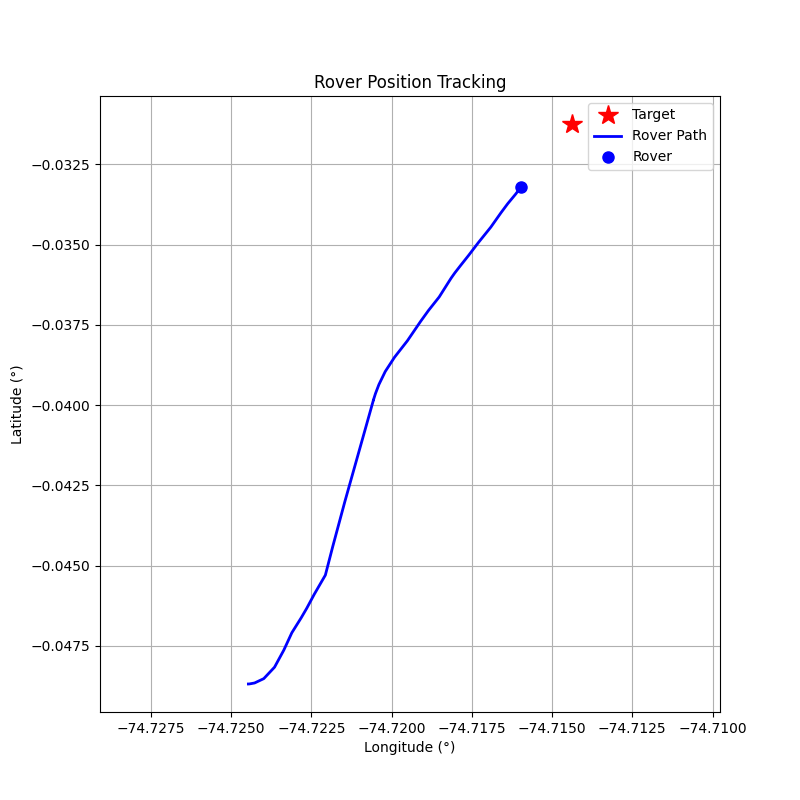

The file beside this chart, header and first rows:
step, timestamp, distance_m, forward_m, right_m, speed_mps, bearing_deg, tool, throttle, steer, brake_strength, duration_s, overridden_by_safety
0, 1774372690, 211, 104.2, -183.4, 0.02, -60.41, drive, 0.2, -1.0, 0, 0.5, False
1, 1774372693, 210.7, 115.3, -176.4, 0.6, -56.84, drive, 0.2, -1.0, 0, 0.5, False
2, 1774372695, 209.7, 149.1, -147.4, 1.12, -44.66, drive, 0.2, -1.0, 0, 0.5, False
3, 1774372698, 207, 188.7, -85.04, 1.59, -24.26, drive, 0.2, -0.5, 0, 0.5, False
4, 1774372701, 202, 201.4, -14.98, 2.13, -4.25, drive, 0.2, -0.2, 0, 0.5, False
5, 1774372703, 195.7, 194.7, 19.16, 2.67, 5.62, drive, 0.2, 0.2, 0, 0.5, False
6, 1774372705, 189.4, 189.3, -7.28, 3.19, -2.2, brake, 0, 0, 15.0, 1.0, True
7, 1774372708, 183.7, 183.4, -10.71, 1.5, -3.34, drive, 0.2, -0.2, 0, 0.5, False
8, 1774372710, 180.1, 180, 5.82, 2.05, 1.85, drive, 0.2, 0.2, 0, 0.5, False
9, 1774372713, 174.9, 174.4, -13.29, 2.6, -4.36, drive, 0.2, -0.4, 0, 0.5, False
10, 1774372715, 167.7, 164.8, 31.11, 3.09, 10.69, brake, 0, 0, 10, 0.5, False
11, 1774372717, 158.4, 153.5, 39.29, 4.79, 14.36, brake, 0, 0, 10, 0.5, False
12, 1774372720, 143.7, 138.5, 38.21, 6.91, 15.42, brake, 0, 0, 20, 0.5, False
13, 1774372722, 129.9, 124.3, 37.82, 4.92, 16.92, brake, 0, 0, 15, 0.5, False
14, 1774372724, 120.5, 114.4, 37.85, 3.18, 18.31, brake, 0, 0, 15.0, 1.0, True
15, 1774372727, 114.5, 108.1, 37.9, 1.47, 19.33, brake, 0, 0, 10, 1.0, False
16, 1774372730, 111.5, 104.8, 37.93, 0.3, 19.89, brake, 0, 0, 30, 1.0, False
17, 1774372732, 110.9, 104.2, 37.93, 0.02, 20.0, brake, 0, 0, 80, 0.5, False
18, 1774372734, 110.9, 104.2, 37.94, 0.0, 20.0, brake, 0, 0, 100, 0.5, False
19, 1774372737, 110.9, 104.2, 37.94, 0.0, 20.0, brake, 0, 0, 100, 0.5, False
20, 1774372739, 110.9, 104.2, 37.95, 0.0, 20.01, brake, 0, 0, 100, 0.5, False
21, 1774372741, 110.9, 104.2, 37.95, 0.0, 20.01, brake, 0, 0, 100, 0.5, False
22, 1774372743, 110.9, 104.2, 37.95, 0.0, 20.01, brake, 0, 0, 100, 0.5, False
23, 1774372746, 110.9, 104.2, 37.96, 0.0, 20.02, drive, 0.2, 0.2, 0, 1.0, False
24, 1774372748, 110.6, 104.3, 36.63, 0.59, 19.35, drive, 0.2, 0.2, 0, 1.0, False
25, 1774372751, 108.8, 104, 31.75, 1.17, 16.97, drive, 0.2, 0.2, 0, 1.0, False
26, 1774372753, 105.7, 103.1, 23.47, 1.74, 12.83, drive, 0.2, 0.2, 0, 1.0, False
27, 1774372755, 101.1, 100.3, 12.1, 2.29, 6.87, drive, 0.2, 0.2, 0, 1.0, False
28, 1774372758, 95.55, 95.53, -2.06, 2.82, -1.23, drive, 0.2, -0.1, 0, 1.0, False
29, 1774372760, 88.75, 88.67, 3.85, 3.35, 2.49, brake, 0, 0, 15.0, 1.0, True
30, 1774372763, 81.06, 80.93, 4.58, 1.64, 3.24, drive, 0.2, 0.2, 0, 1.0, False
31, 1774372765, 76.66, 76.6, -3.06, 2.18, -2.29, drive, 0.2, -0.2, 0, 1.0, False
32, 1774372768, 71.08, 70.89, 5.16, 2.71, 4.16, brake, 0, 0, 20, 1.0, False
33, 1774372771, 65.28, 64.95, 6.58, 0.51, 5.79, drive, 0.1, 0.2, 0, 1.0, False
34, 1774372773, 63.78, 63.61, 4.68, 0.79, 4.2, drive, 0.1, 0.2, 0, 1.0, False
35, 1774372775, 61.73, 61.71, 1.42, 1.08, 1.32, drive, 0.2, 0.1, 0, 1.0, False
36, 1774372778, 58.82, 58.82, -1.03, 1.65, -1.0, drive, 0.2, -0.1, 0, 1.0, False
37, 1774372780, 54.44, 54.42, 1.54, 2.2, 1.63, drive, 0.2, 0.1, 0, 1.0, False
38, 1774372782, 49.22, 49.2, -1.46, 2.74, -1.7, drive, 0.2, -0.1, 0, 1.0, False
39, 1774372784, 42.77, 42.73, 1.85, 3.27, 2.48, brake, 0, 0, 15.0, 1.0, True
40, 1774372787, 37.04, 36.97, 2.2, 1.56, 3.41, drive, 0.1, 0.2, 0, 1.0, False
41, 1774372789, 33.35, 33.34, -0.8, 1.82, -1.38, drive, 0.1, -0.1, 0, 1.0, False
42, 1774372791, 29.29, 29.28, 0.49, 2.09, 0.97, brake, 0, 0, 20, 1.0, False
43, 1774372793, 26.24, 26.23, 0.64, 0.1, 1.39, drive, 0.1, 0.1, 0, 1.0, False
44, 1774372795, 26.3, 26.29, 0.64, 0.2, 1.39, brake, 0, 0, 30, 1.0, False
45, 1774372797, 26.12, 26.12, 0.64, 0.01, 1.4, brake, 0, 0, 80, 0.5, False
46, 1774372799, 26.13, 26.13, 0.64, 0.0, 1.4, brake, 0, 0, 100, 0.5, False
47, 1774372802, 26.13, 26.13, 0.64, 0.0, 1.41, brake, 0, 0, 100, 0.5, False
48, 1774372804, 26.14, 26.13, 0.64, 0.0, 1.41, brake, 0, 0, 100, 0.5, False
49, 1774372807, 26.14, 26.13, 0.64, 0.0, 1.41, brake, 0, 0, 100, 0.5, False
50, 1774372809, 26.14, 26.13, 0.65, 0.0, 1.42, brake, 0, 0, 100, 0.5, False
51, 1774372813, 26.14, 26.14, 0.65, 0.0, 1.42, brake, 0, 0, 100, 0.5, False
52, 1774372815, 26.15, 26.14, 0.65, 0.0, 1.42, brake, 0, 0, 100, 0.5, False
53, 1774372817, 26.15, 26.14, 0.65, 0.0, 1.42, brake, 0, 0, 100, 0.5, False
54, 1774372821, 26.15, 26.15, 0.65, 0.0, 1.43, brake, 0, 0, 100, 0.5, False
55, 1774372823, 26.17, 26.16, 0.65, 0.0, 1.43, brake, 0, 0, 100, 0.5, False
56, 1774372825, 26.17, 26.16, 0.66, 0.0, 1.44, brake, 0, 0, 100, 0.5, False
57, 1774372827, 26.17, 26.16, 0.66, 0.0, 1.44, brake, 0, 0, 100, 0.5, False
58, 1774372829, 26.17, 26.16, 0.66, 0.0, 1.44, brake, 0, 0, 100, 0.5, False
59, 1774372832, 26.17, 26.16, 0.66, 0.0, 1.44, brake, 0, 0, 100, 0.5, False
... 41 more rows
